Labelled photos from "dataset", an image-classification folder in ashloverscn/AI-EXAMPLES. The possible labels are: thumbs down, thumbs up.

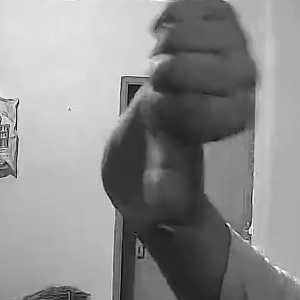
Label: thumbs down

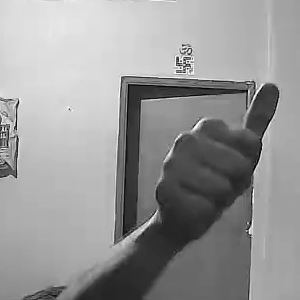
Label: thumbs up

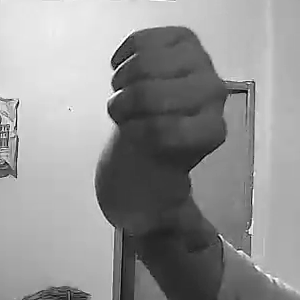
Label: thumbs down

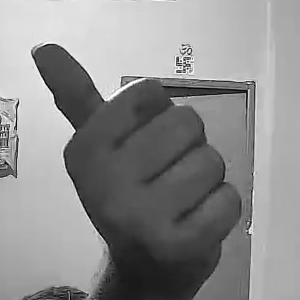
Label: thumbs up

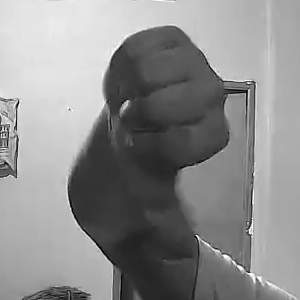
Label: thumbs down

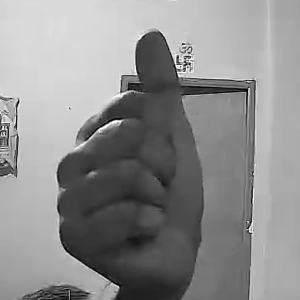
Label: thumbs up
